Run: headless pygame with SDL's dummy video driver; simulated clock (each Clock.tick advances the game by its frame time, no real sleeping); random seed 0; keys injected as events and as key.get_pressed() state; mouse plan: one left click at the window centre at the start of phase 2, then a move to the lower-right quarter at the start of phase 3.
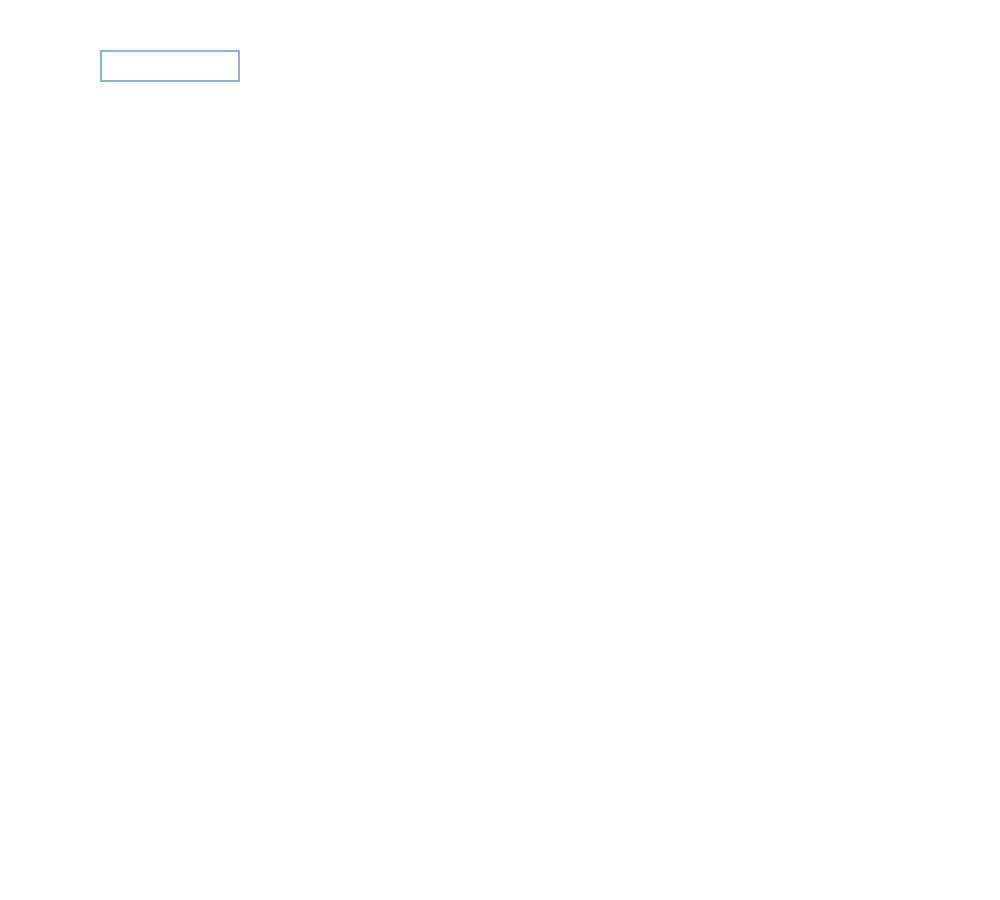
Frame 1 of 4 · flips 1–60 · no input
Frame 2 of 4 · flips 61–180 · clicked the window centre · tapped SPACE, RETURN · held RIGHT (→), D · screen unchanged from frame 1, image omitted
Frame 3 of 4 · flips 181–300 · moved the mouse to the lower-right quarter · held DOWN (↓), S · screen unchanged from frame 2, image omitted
Frame 4 of 4 · flips 301–420 · held LEFT (←), A, UP (↑), W · screen unchanged from frame 3, image omitted

The pygame program that drew these frames:

import pygame

pygame.init()

screen = pygame.display.set_mode((1000, 900))
pygame.display.set_caption('Cyberblast 9000')
input_box = pygame.Rect(100, 50, 140, 32)
color_inactive = pygame.Color('lightskyblue3')
color_active = pygame.Color('dodgerblue2')
color = color_inactive
user_text = ''
active = False
while True:
    for event in pygame.event.get():
        if event.type == pygame.QUIT:
            pygame.quit()
        if event.type == pygame.MOUSEBUTTONDOWN:
            if input_box.collidepoint(event.pos):
                active = not active
            else:
                active = False
            color = color_active if active else color_inactive
        if event.type == pygame.KEYDOWN:
            if active:
                if event.key == pygame.K_RETURN:
                    print(user_text)
                elif event.key == pygame.K_BACKSPACE:
                    user_text = user_text[:-1]
                else:
                    user_text += event.unicode
                
    screen.fill((255, 255, 255))
    pygame.draw.rect(screen, color, input_box, 2)
    text_surface = pygame.font.Font(None, 32).render(user_text, True, (0, 0, 0))
    screen.blit(text_surface, (input_box.x + 5, input_box.y + 5))
    pygame.display.flip()
